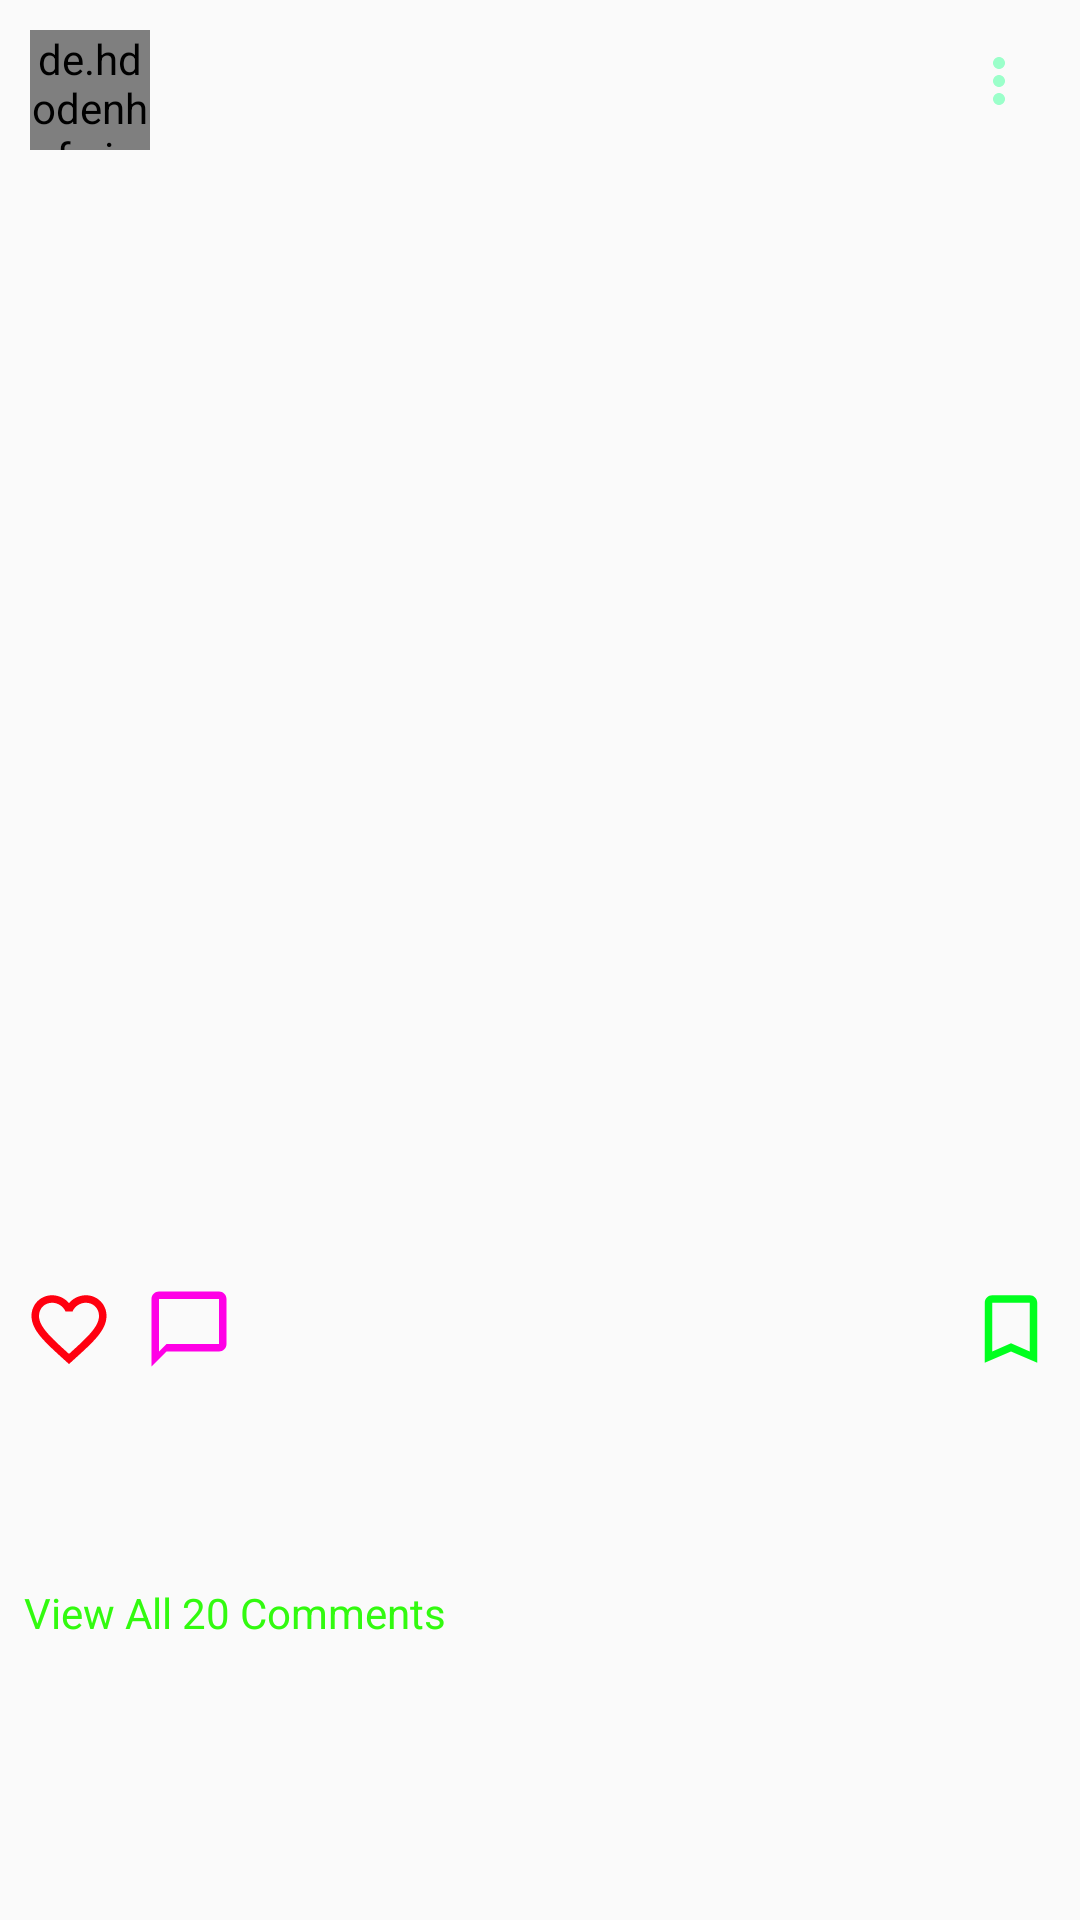

Android layout source for this screen:
<!-- AndroidManifest.xml: application theme AppTheme -->
<!-- res/layout/post_item.xml -->
<?xml version="1.0" encoding="utf-8"?>
<RelativeLayout
    xmlns:app="http://schemas.android.com/apk/res-auto"
    xmlns:android="http://schemas.android.com/apk/res/android"
    android:layout_width="match_parent"
    android:layout_height="wrap_content">

    <ImageView
        android:layout_width="wrap_content"
        android:layout_height="wrap_content"
        android:layout_alignParentEnd="true"
        android:src="@drawable/ic_more"
        android:id="@+id/more"
        android:layout_margin="15dp"/>
    
    <LinearLayout
        android:layout_width="match_parent"
        android:layout_height="wrap_content"
        android:orientation="vertical"
        >
        
        <LinearLayout
            android:layout_width="wrap_content"
            android:layout_height="wrap_content"
            android:orientation="horizontal">
            
            <de.hdodenhof.circleimageview.CircleImageView
                android:layout_width="40dp"
                android:layout_height="40dp"
                android:layout_margin="10dp"
                android:id="@+id/image_profile"
                android:src="@mipmap/ic_launcher_user"/>

            <TextView
                android:layout_width="wrap_content"
                android:layout_height="wrap_content"
                android:id="@+id/username"
                android:layout_gravity="center_vertical"
                android:textSize="16dp"
                android:textStyle="bold"
                android:textColor="#32FA0F"
                />

            
        </LinearLayout>
        
        <android.support.constraint.ConstraintLayout
            android:layout_width="match_parent"
            android:layout_height="wrap_content">
        
            <ImageView
                android:layout_width="match_parent"
                android:layout_height="0dp"
                app:layout_constraintDimensionRatio="1:1"
                android:id="@+id/post_image" />

            
        </android.support.constraint.ConstraintLayout>



        <RelativeLayout
            android:layout_width="match_parent"
            android:layout_height="wrap_content"
            android:padding="8dp">

            <ImageView
                android:layout_width="30dp"
                android:layout_height="30dp"
                android:id="@+id/like"
                android:src="@drawable/ic_like"/>

            <ImageView
                android:layout_width="30dp"
                android:layout_height="30dp"
                android:id="@+id/comment"
                android:src="@drawable/ic_comment"
                android:layout_toEndOf="@id/like"
                android:layout_marginStart="10dp"/>

            <ImageView
                android:layout_width="30dp"
                android:layout_height="30dp"
                android:id="@+id/save"
                android:src="@drawable/ic_savee_green"
                android:layout_alignParentEnd="true"
                />



        </RelativeLayout>

        <TextView
            android:layout_width="wrap_content"
            android:layout_height="wrap_content"
            android:layout_marginStart="8dp"
            android:textStyle="bold"
            android:id="@+id/likes"
            android:textColor="#FF3333"
            />

        <TextView
            android:layout_width="wrap_content"
            android:layout_height="wrap_content"
            android:layout_marginStart="8dp"
            android:textStyle="bold"
            android:id="@+id/publisher"
            android:textColor="#32FA0F"
            />

        <TextView
            android:layout_width="wrap_content"
            android:layout_height="wrap_content"
            android:layout_marginStart="8dp"
            android:id="@+id/description"
            android:textColor="#32FA0F"
            />

        <TextView
            android:layout_width="wrap_content"
            android:layout_height="wrap_content"
            android:layout_marginStart="8dp"
            android:layout_marginTop="5dp"
            android:layout_marginBottom="10dp"
            android:id="@+id/comments"
            android:text="View All 20 Comments"
            android:textColor="#32FA0F"
            />
        
    </LinearLayout>
    
</RelativeLayout>
<!-- resources referenced by this layout -->
<resources>
  <!-- drawable ic_comment (drawable-anydpi) -->
  <vector xmlns:android="http://schemas.android.com/apk/res/android"
      android:width="24dp"
      android:height="24dp"
      android:viewportWidth="24"
      android:viewportHeight="24"
      android:tint="#FF00E6">
      <path
          android:fillColor="#FF000000"
          android:pathData="M20,2L4,2c-1.1,0 -2,0.9 -2,2v18l4,-4h14c1.1,0 2,-0.9 2,-2L22,4c0,-1.1 -0.9,-2 -2,-2zM20,16L6,16l-2,2L4,4h16v12z"/>
  </vector>
  <!-- drawable ic_like (drawable-anydpi) -->
  <vector xmlns:android="http://schemas.android.com/apk/res/android"
      android:width="24dp"
      android:height="24dp"
      android:viewportWidth="24"
      android:viewportHeight="24"
      android:tint="#FF000F">
      <path
          android:fillColor="#FF000000"
          android:pathData="M16.5,3c-1.74,0 -3.41,0.81 -4.5,2.09C10.91,3.81 9.24,3 7.5,3 4.42,3 2,5.42 2,8.5c0,3.78 3.4,6.86 8.55,11.54L12,21.35l1.45,-1.32C18.6,15.36 22,12.28 22,8.5 22,5.42 19.58,3 16.5,3zM12.1,18.55l-0.1,0.1 -0.1,-0.1C7.14,14.24 4,11.39 4,8.5 4,6.5 5.5,5 7.5,5c1.54,0 3.04,0.99 3.57,2.36h1.87C13.46,5.99 14.96,5 16.5,5c2,0 3.5,1.5 3.5,3.5 0,2.89 -3.14,5.74 -7.9,10.05z"/>
  </vector>
  <!-- drawable ic_more (drawable-anydpi) -->
  <vector xmlns:android="http://schemas.android.com/apk/res/android"
      android:width="24dp"
      android:height="24dp"
      android:viewportWidth="24"
      android:viewportHeight="24"
      android:tint="#9BFFCA">
      <path
          android:fillColor="#FF000000"
          android:pathData="M12,8c1.1,0 2,-0.9 2,-2s-0.9,-2 -2,-2 -2,0.9 -2,2 0.9,2 2,2zM12,10c-1.1,0 -2,0.9 -2,2s0.9,2 2,2 2,-0.9 2,-2 -0.9,-2 -2,-2zM12,16c-1.1,0 -2,0.9 -2,2s0.9,2 2,2 2,-0.9 2,-2 -0.9,-2 -2,-2z"/>
  </vector>
  <!-- drawable ic_savee_green (drawable-anydpi) -->
  <vector xmlns:android="http://schemas.android.com/apk/res/android"
      android:width="24dp"
      android:height="24dp"
      android:viewportWidth="24"
      android:viewportHeight="24"
      android:tint="#00FF1E">
      <path
          android:fillColor="#FF000000"
          android:pathData="M17,3L7,3c-1.1,0 -1.99,0.9 -1.99,2L5,21l7,-3 7,3L19,5c0,-1.1 -0.9,-2 -2,-2zM17,18l-5,-2.18L7,18L7,5h10v13z"/>
  </vector>
  <!-- mipmap ic_launcher_user: png bitmap (mipmap-mdpi, 2089 bytes) -->
  <style name="AppTheme" parent="Theme.AppCompat.Light">
          
          <item name="colorPrimary">@color/colorPrimary</item>
          <item name="colorPrimaryDark">@color/colorPrimary</item>
          <item name="colorAccent">#32FA0F</item>
          <item name="android:statusBarColor">#000000</item>
      </style>
  <color name="colorPrimary">#455cde</color>
</resources>
